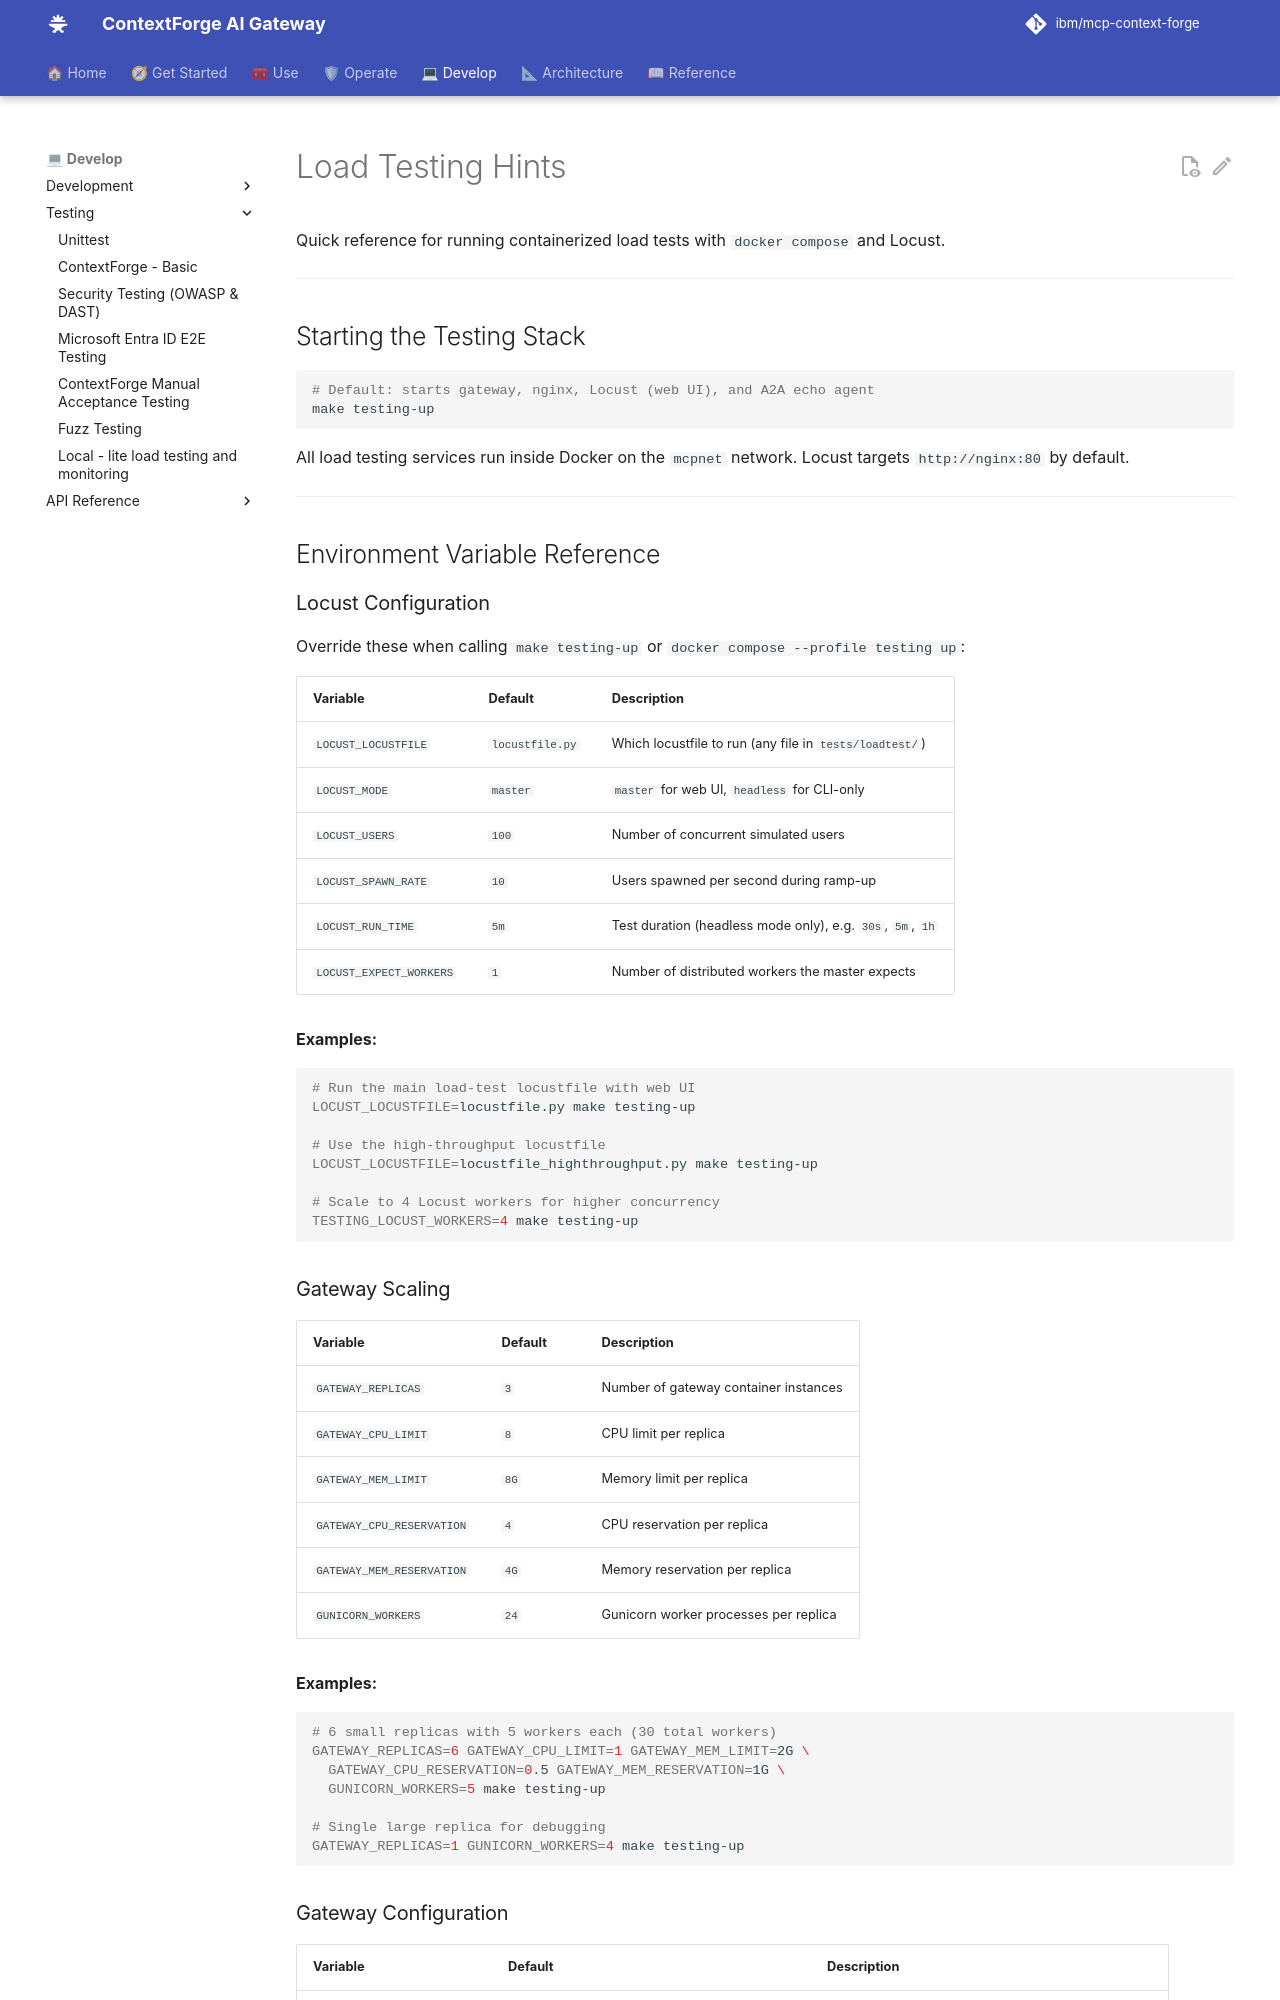

repository: IBM/mcp-context-forge · page: 1.1.x/testing/load-testing-hints/index.html · generator: mkdocs

# Load Testing Hints

Quick reference for running containerized load tests with `docker compose` and Locust.

---

## Starting the Testing Stack

```bash
# Default: starts gateway, nginx, Locust (web UI), and A2A echo agent
make testing-up
```

All load testing services run inside Docker on the `mcpnet` network. Locust targets `http://nginx:80` by default.

---

## Environment Variable Reference

### Locust Configuration

Override these when calling `make testing-up` or `docker compose --profile testing up`:

| Variable | Default | Description |
|----------|---------|-------------|
| `LOCUST_LOCUSTFILE` | `locustfile.py` | Which locustfile to run (any file in `tests/loadtest/`) |
| `LOCUST_MODE` | `master` | `master` for web UI, `headless` for CLI-only |
| `LOCUST_USERS` | `100` | Number of concurrent simulated users |
| `LOCUST_SPAWN_RATE` | `10` | Users spawned per second during ramp-up |
| `LOCUST_RUN_TIME` | `5m` | Test duration (headless mode only), e.g. `30s`, `5m`, `1h` |
| `LOCUST_EXPECT_WORKERS` | `1` | Number of distributed workers the master expects |

**Examples:**

```bash
# Run the main load-test locustfile with web UI
LOCUST_LOCUSTFILE=locustfile.py make testing-up

# Use the high-throughput locustfile
LOCUST_LOCUSTFILE=locustfile_highthroughput.py make testing-up

# Scale to 4 Locust workers for higher concurrency
TESTING_LOCUST_WORKERS=4 make testing-up
```

### Gateway Scaling

| Variable | Default | Description |
|----------|---------|-------------|
| `GATEWAY_REPLICAS` | `3` | Number of gateway container instances |
| `GATEWAY_CPU_LIMIT` | `8` | CPU limit per replica |
| `GATEWAY_MEM_LIMIT` | `8G` | Memory limit per replica |
| `GATEWAY_CPU_RESERVATION` | `4` | CPU reservation per replica |
| `GATEWAY_MEM_RESERVATION` | `4G` | Memory reservation per replica |
| `GUNICORN_WORKERS` | `24` | Gunicorn worker processes per replica |

**Examples:**

```bash
# 6 small replicas with 5 workers each (30 total workers)
GATEWAY_REPLICAS=6 GATEWAY_CPU_LIMIT=1 GATEWAY_MEM_LIMIT=2G \
  GATEWAY_CPU_RESERVATION=0.5 GATEWAY_MEM_RESERVATION=1G \
  GUNICORN_WORKERS=5 make testing-up

# Single large replica for debugging
GATEWAY_REPLICAS=1 GUNICORN_WORKERS=4 make testing-up
```
